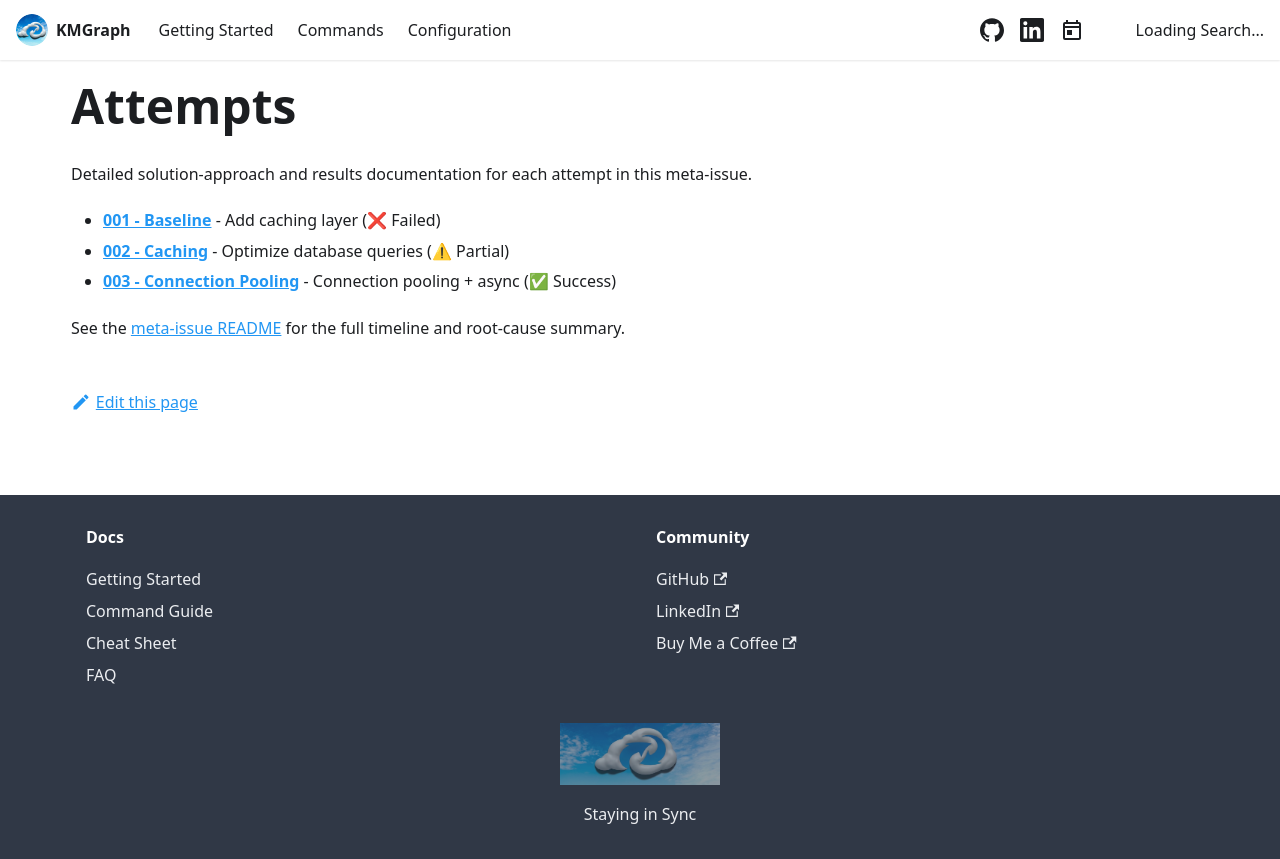

repository: technomensch/knowledge-graph · page: examples/meta-issue/example-performance-saga/attempts/index.html · generator: docusaurus

<!-- THIS IS AN EXAMPLE — Replace with your project's meta-issues -->

# Attempts

Detailed solution-approach and results documentation for each attempt in this meta-issue.

- **[001 - Baseline](./001-baseline/README.md)** - Add caching layer (❌ Failed)
- **[002 - Caching](./002-caching/solution-approach.md)** - Optimize database queries (⚠ Partial)
- **[003 - Connection Pooling](./003-connection-pooling/solution-approach.md)** - Connection pooling + async (✅ Success)

See the [meta-issue README](../README.md) for the full timeline and root-cause summary.
